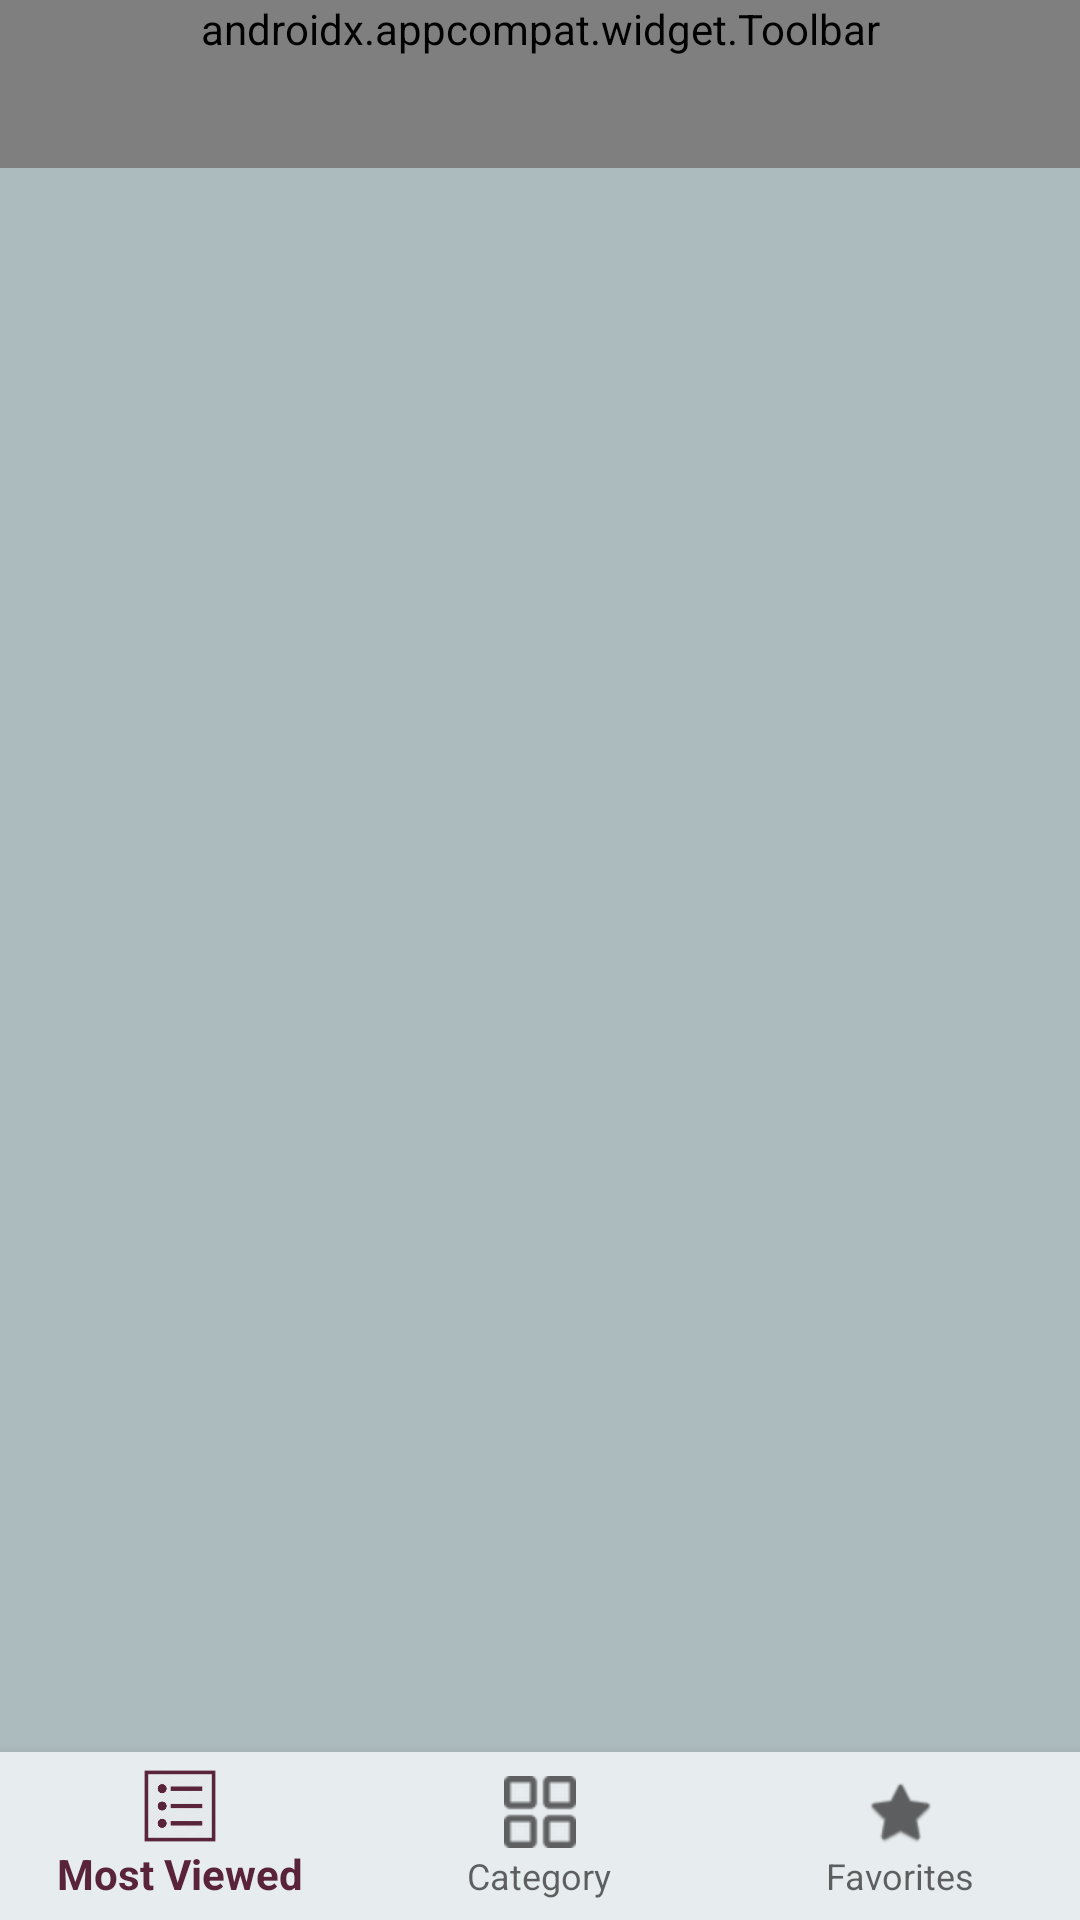

Reconstruct the res/layout file that produces this screen, plus the resources it refers to.
<!-- AndroidManifest.xml: application theme AppTheme -->
<!-- res/layout/activity_home1.xml -->
<?xml version="1.0" encoding="utf-8"?>

<RelativeLayout xmlns:android="http://schemas.android.com/apk/res/android"
    xmlns:app="http://schemas.android.com/apk/res-auto"
    xmlns:tools="http://schemas.android.com/tools"
    android:id="@+id/relativelayoutHome"
    android:layout_width="match_parent"
    android:layout_height="match_parent"
    android:background="@color/grey"
    android:orientation="vertical"
    tools:context=".HomeActivity">

    <androidx.appcompat.widget.Toolbar
        android:id="@+id/toolbar"
        android:layout_width="match_parent"
        android:layout_height="wrap_content"
        android:layout_alignParentTop="true"
        android:layout_marginTop="0dp"
        android:background="@color/whiteback"
        android:minHeight="?attr/actionBarSize"
        android:theme="@style/AppTheme"
        app:navigationIcon="@drawable/logo_new"
        app:popupTheme="@style/AppTheme"
        app:subtitle="Walk The Path of Richness"
        app:subtitleTextAppearance="@style/Font_CopperPlate_SubTitle"
        app:title="CarpetStory"
        app:titleTextAppearance="@style/Font_CopperPlate_Title"></androidx.appcompat.widget.Toolbar>

    <FrameLayout
        android:id="@+id/frameLayout"
        android:layout_width="match_parent"
        android:layout_height="676dp"
        android:layout_above="@+id/btm_nav"
        android:layout_alignTop="@+id/toolbar"
        android:layout_marginTop="59dp"></FrameLayout>

    <com.google.android.material.bottomnavigation.BottomNavigationView
        android:id="@+id/btm_nav"
        android:layout_width="match_parent"
        android:layout_height="wrap_content"
        android:layout_alignParentBottom="true"
        android:background="@color/white"
        app:menu="@menu/bottom_nav">

    </com.google.android.material.bottomnavigation.BottomNavigationView>

</RelativeLayout>
<!-- resources referenced by this layout -->
<resources>
  <color name="grey">#acbbbe</color>
  <color name="white">#E7ECEE</color>
  <color name="whiteback">#ffffff</color>
  <!-- drawable logo_new: png bitmap (drawable, 3777 bytes) -->
  <style name="AppTheme" parent="Theme.AppCompat.Light.NoActionBar">
          
          <item name="colorPrimary">@color/colorPrimary</item>
          <item name="colorPrimaryDark">@color/colorPrimaryDark</item>
          <item name="colorAccent">@color/colorAccent</item>
      </style>
  <style name="Font_CopperPlate_SubTitle" parent="Theme.AppCompat.Light.NoActionBar">
          <item name="android:fontFamily">@font/copperplate</item>
          <item name="android:textSize">12dp</item>
      </style>
  <style name="Font_CopperPlate_Title" parent="Theme.AppCompat.Light.NoActionBar">
          <item name="android:fontFamily">@font/copperplate</item>
          <item name="android:textSize">22dp</item>
          <item name="android:textStyle">bold</item>
      </style>
  <color name="colorPrimary">#59243A</color>
  <color name="colorPrimaryDark">#59243A</color>
  <color name="colorAccent">#D81B60</color>
</resources>
